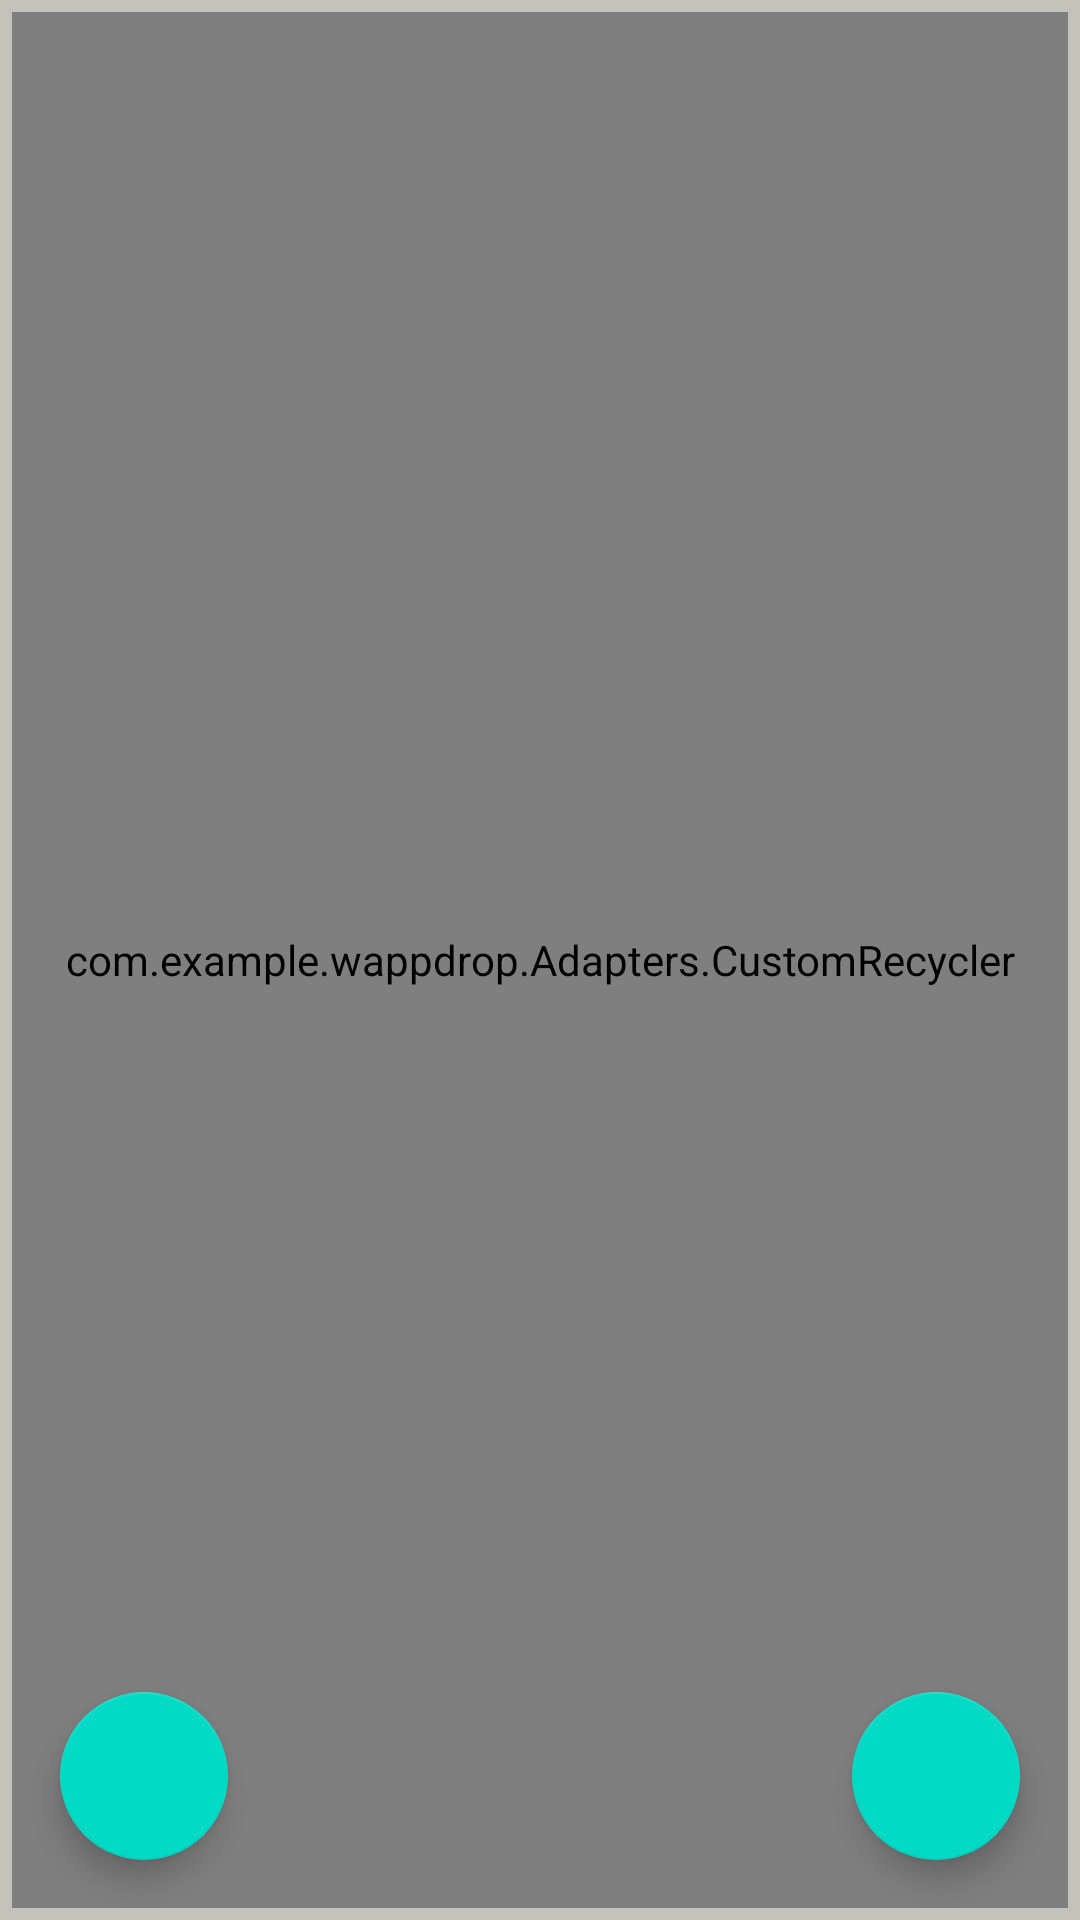

Produce the Android XML layout that renders to this screen, including the resource entries it uses.
<!-- AndroidManifest.xml: application theme Theme.WappDrop -->
<!-- res/layout/activity_main.xml -->
<?xml version="1.0" encoding="utf-8"?>
<RelativeLayout xmlns:android="http://schemas.android.com/apk/res/android"
    xmlns:app="http://schemas.android.com/apk/res-auto"
    xmlns:tools="http://schemas.android.com/tools"
    android:layout_width="match_parent"
    android:layout_height="match_parent"
    android:background="#C3C3B9"
    android:padding="4dp"
    tools:context=".MainActivity">


    <com.example.wappdrop.Adapters.CustomRecycler
        android:id="@+id/recycler_home"
        android:layout_width="match_parent"
        android:layout_height="match_parent"
        android:layout_centerInParent="true"/>

    <com.google.android.material.floatingactionbutton.FloatingActionButton
        android:layout_width="wrap_content"
        android:id="@+id/fab_next"
        android:layout_alignParentEnd="true"
        android:src="@drawable/next"
        android:layout_margin="16dp"
        android:layout_alignParentBottom="true"
        android:layout_height="wrap_content"
        tools:ignore="RelativeOverlap"
        android:contentDescription="TODO" />


    <com.google.android.material.floatingactionbutton.FloatingActionButton
        android:id="@+id/fab_prev"
        android:layout_width="wrap_content"
        android:layout_height="wrap_content"
        android:layout_alignParentStart="true"
        android:layout_alignParentBottom="true"
        android:layout_marginStart="16dp"
        android:layout_marginTop="16dp"
        android:layout_marginEnd="16dp"
        android:layout_marginBottom="16dp"
        android:contentDescription="TODO"
        android:src="@drawable/prev" />


</RelativeLayout>
<!-- resources referenced by this layout -->
<resources>
  <style name="Theme.WappDrop" parent="Theme.MaterialComponents.DayNight.DarkActionBar">
          
          <item name="colorPrimary">@color/purple_500</item>
          <item name="colorPrimaryVariant">@color/purple_700</item>
          <item name="colorOnPrimary">@color/white</item>
          
          <item name="colorSecondary">@color/teal_200</item>
          <item name="colorSecondaryVariant">@color/teal_700</item>
          <item name="colorOnSecondary">@color/black</item>
          
          <item name="android:statusBarColor" tools:targetApi="l">?attr/colorPrimaryVariant</item>
          
      </style>
  <!-- not gathered from this repository: default colours our renderer supplied (Android Studio template values) -->
  <color name="purple_500">#FF6200EE</color>
  <color name="purple_700">#FF3700B3</color>
  <color name="teal_200">#FF03DAC5</color>
  <color name="teal_700">#FF018786</color>
  <color name="black">#FF000000</color>
  <color name="white">#FFFFFFFF</color>
</resources>
